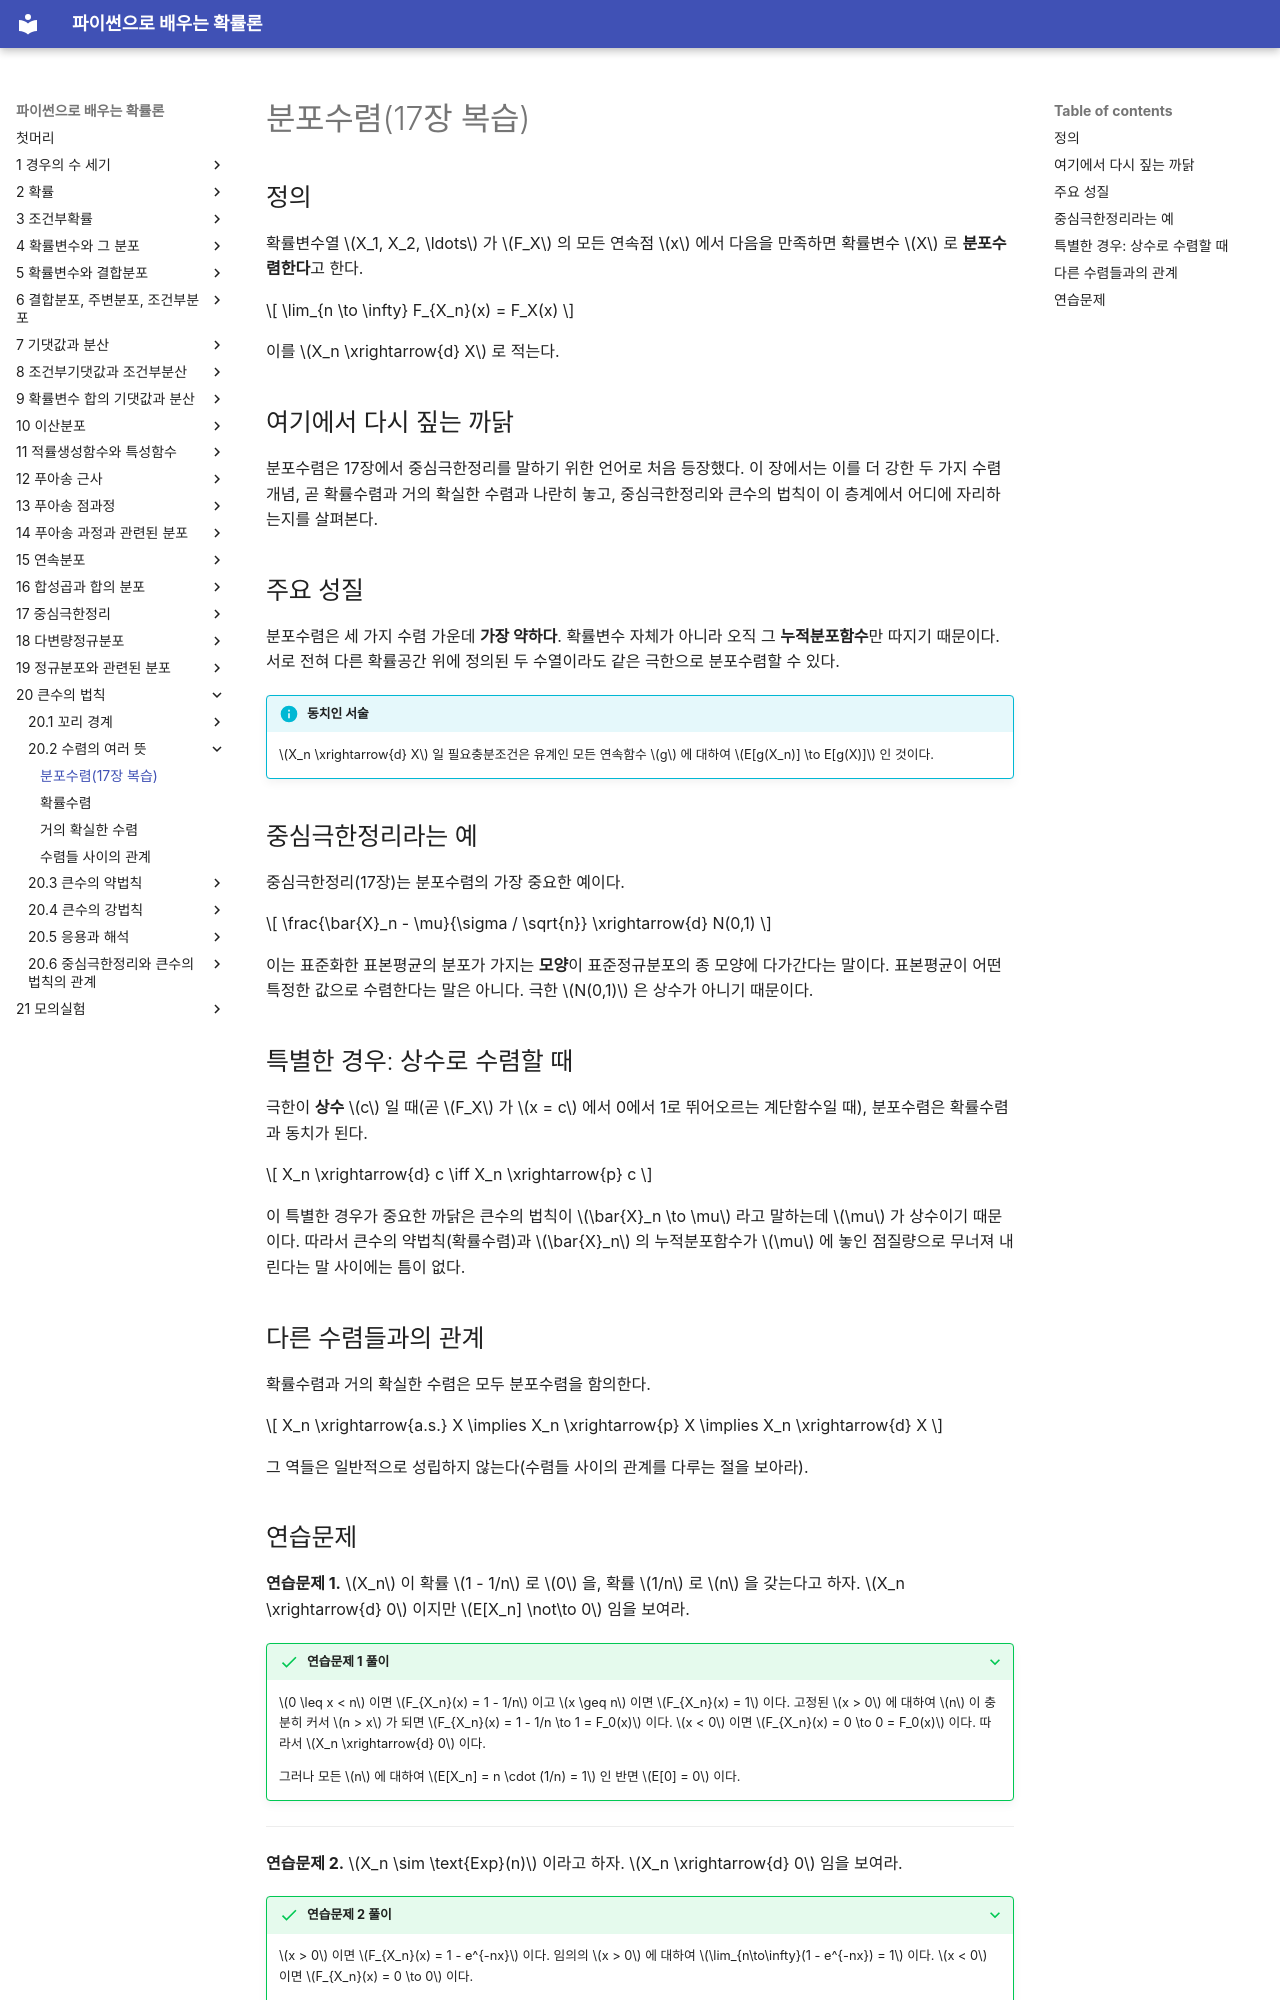

repository: SungchulLee/undergraduate_probability_book_writing · page: ch20/convergence/convergence_in_distribution/index.html · generator: mkdocs

# 분포수렴(17장 복습)

## 정의

확률변수열 $X_1, X_2, \ldots$ 가 $F_X$ 의 모든 연속점 $x$ 에서 다음을 만족하면 확률변수 $X$ 로 **분포수렴한다**고 한다.

$$
\lim_{n \to \infty} F_{X_n}(x) = F_X(x)
$$

이를 $X_n \xrightarrow{d} X$ 로 적는다.

## 여기에서 다시 짚는 까닭

분포수렴은 17장에서 중심극한정리를 말하기 위한 언어로 처음 등장했다. 이 장에서는 이를 더 강한 두 가지 수렴 개념, 곧 확률수렴과 거의 확실한 수렴과 나란히 놓고, 중심극한정리와 큰수의 법칙이 이 층계에서 어디에 자리하는지를 살펴본다.

## 주요 성질

분포수렴은 세 가지 수렴 가운데 **가장 약하다**. 확률변수 자체가 아니라 오직 그 **누적분포함수**만 따지기 때문이다. 서로 전혀 다른 확률공간 위에 정의된 두 수열이라도 같은 극한으로 분포수렴할 수 있다.

!!! info "동치인 서술"
    $X_n \xrightarrow{d} X$ 일 필요충분조건은 유계인 모든 연속함수 $g$ 에 대하여 $E[g(X_n)] \to E[g(X)]$ 인 것이다.

## 중심극한정리라는 예

중심극한정리(17장)는 분포수렴의 가장 중요한 예이다.

$$
\frac{\bar{X}_n - \mu}{\sigma / \sqrt{n}} \xrightarrow{d} N(0,1)
$$

이는 표준화한 표본평균의 분포가 가지는 **모양**이 표준정규분포의 종 모양에 다가간다는 말이다. 표본평균이 어떤 특정한 값으로 수렴한다는 말은 아니다. 극한 $N(0,1)$ 은 상수가 아니기 때문이다.

## 특별한 경우: 상수로 수렴할 때

극한이 **상수** $c$ 일 때(곧 $F_X$ 가 $x = c$ 에서 0에서 1로 뛰어오르는 계단함수일 때), 분포수렴은 확률수렴과 동치가 된다.

$$
X_n \xrightarrow{d} c \iff X_n \xrightarrow{p} c
$$

이 특별한 경우가 중요한 까닭은 큰수의 법칙이 $\bar{X}_n \to \mu$ 라고 말하는데 $\mu$ 가 상수이기 때문이다. 따라서 큰수의 약법칙(확률수렴)과 $\bar{X}_n$ 의 누적분포함수가 $\mu$ 에 놓인 점질량으로 무너져 내린다는 말 사이에는 틈이 없다.

## 다른 수렴들과의 관계

확률수렴과 거의 확실한 수렴은 모두 분포수렴을 함의한다.

$$
X_n \xrightarrow{a.s.} X \implies X_n \xrightarrow{p} X \implies X_n \xrightarrow{d} X
$$

그 역들은 일반적으로 성립하지 않는다(수렴들 사이의 관계를 다루는 절을 보아라).
